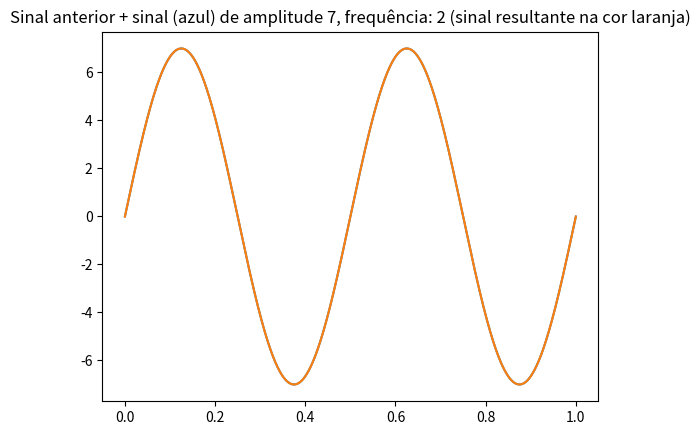
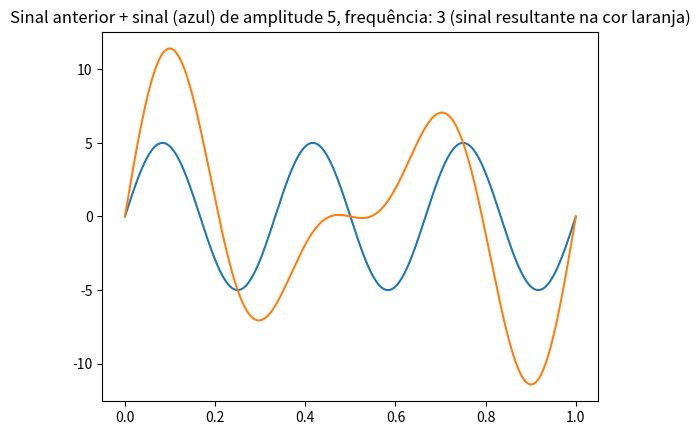
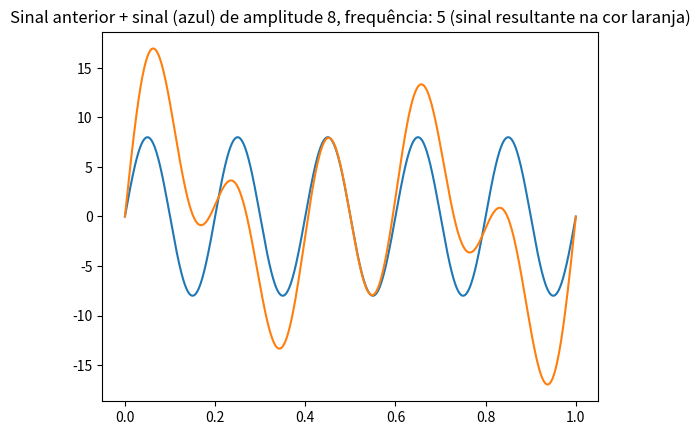
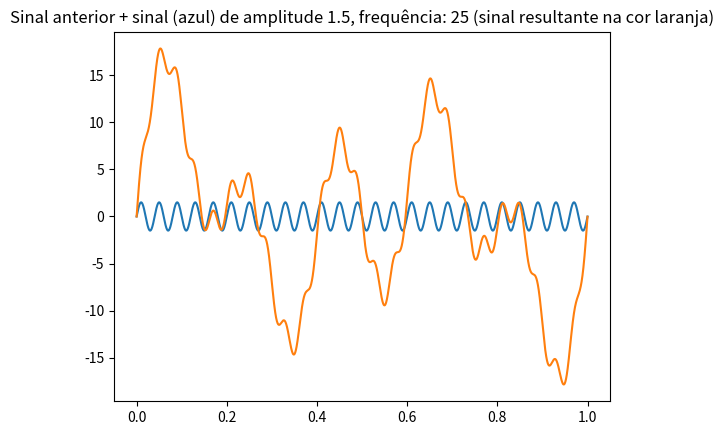
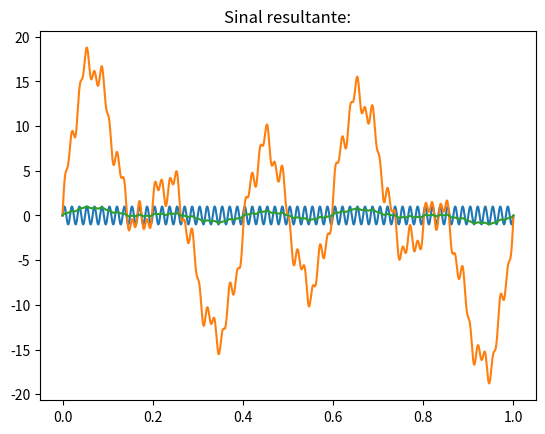
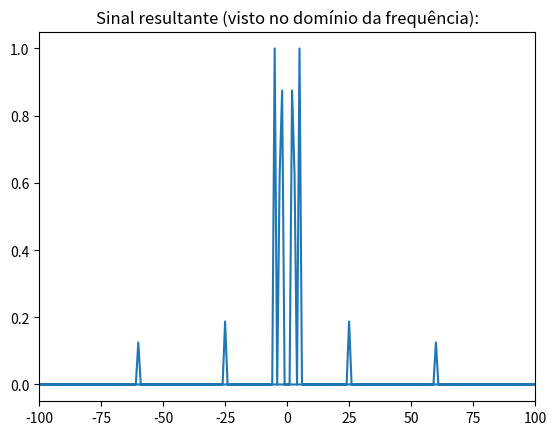
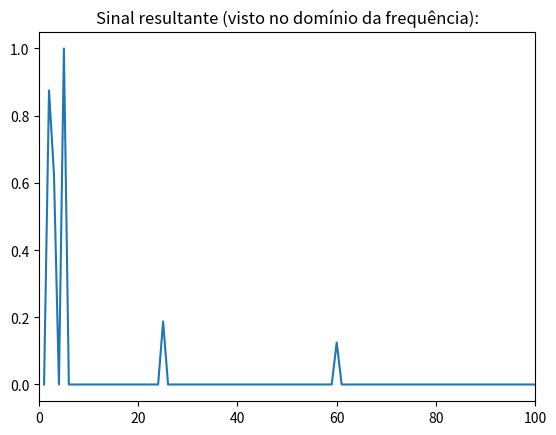
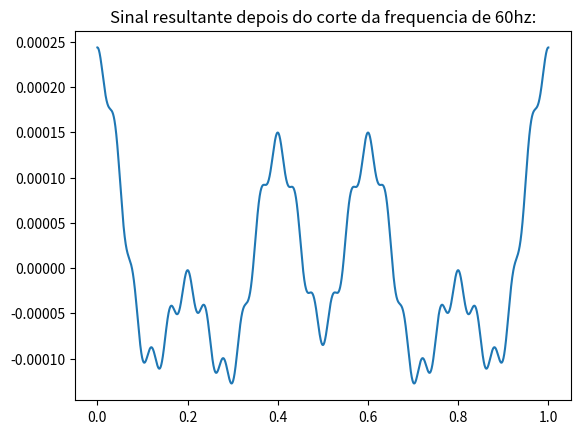
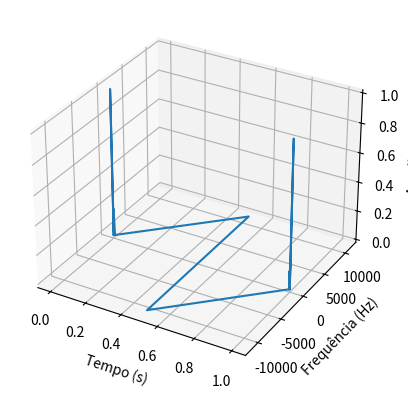
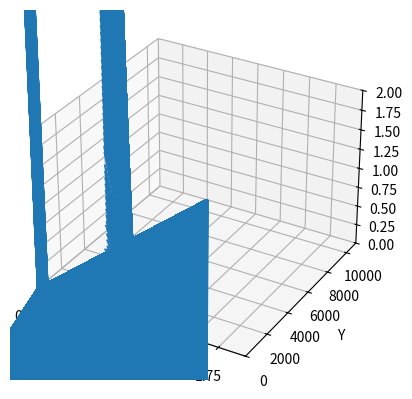

Write the Python code that produced these figures, in order.
# -*- coding: utf-8 -*-
"""
Spyder Editor

Demonstração de sinais no domínio do tempo e no da frequência

Vídeos base (dentre outros):  
    
    https://www.youtube.com/watch?v=1-i4byj3MqI
    
    https://www.youtube.com/watch?v=ev0juGwUz78
    
    https://www.youtube.com/watch?v=tMWPa-cikZ8
    
    https://www.youtube.com/watch?v=v_dhWDZs0KQ
    
    https://www.youtube.com/watch?v=mgXSevZmjPc
    
    https://www.youtube.com/playlist?list=PLuw79CJhBbBl5gESZG_6Un9ZmzK13MgGD

"""
import numpy as np
import matplotlib.pyplot as plt
#from mpl_toolkits.mplot3d import Axes3D
from scipy.io import wavfile # para gravar o arquivo wav de saída

# Gerar a onda senoidal
def gerarSinalSenoidal(tempos, frequencia, amplitude):
    return amplitude * np.sin(2.0 * np.pi * frequencia * tempos)

#
# Normalizar o sinal entre -1 e 1
def normalizar_sinal(signal):
    max_val = np.max(signal)
    min_val = np.min(signal)
    amplitude = max_val - min_val    
    normalized_signal = ((signal - min_val) / amplitude) * 2 - 1
    return normalized_signal

# normalizar entre 0 e o valor máximo após normalizado (no caso, 20)
def normalizarSinal_meiaOnda(signal, maxAposNorm):
    max_val = np.max(signal)
    min_val = np.min(signal)
    amplitude = max_val - min_val
    
    normalized_signal = ((signal - min_val) / amplitude) * maxAposNorm
    return normalized_signal


frequenciaAmostragem=22050  # Amostragem: 22050 amostras por segundo (22050 hertz)
periodoAmostragem=1/frequenciaAmostragem  # algum submúltiplo de tempo em segundos
tempos=np.arange(0.0, 1.0, periodoAmostragem, dtype=float) # constroi o vetor de tempos

# Vetor de parametros ([frequencia, amplitude]), para um loop que irá somar 5 sinais escolhidos aleatoriamente
# Se quiser usar o primeiro, comente o segundo abaixo
vetorFreqsAmplts=[[2,7],[3,5],[5,8],[25,1.5]]          # Simula um sinal de áudio
vetorFreqsAmplts=[[2,7],[3,5],[5,8],[25,1.5],[60,1]]   # Simula o sinal acima, acrescido de sinal de ruído de 60hz


print('Os sinais foram amostrados em 22050hz')
print('Como estamos trabalhando com apenas 1 segundo, então, cada sinal contém 22050 amostras')
print('Esse, portanto, é o tamanho do vetor de tempo (eixo da variável independente tempo)')

sinalResultante=np.zeros_like(tempos)  # gera um vetor de valores nulos igual ao shape do vetor de amostras (domínio do tempo)
for i in range(len(vetorFreqsAmplts)):
    frequencia, amplitude = vetorFreqsAmplts[i]
    sinal=gerarSinalSenoidal(tempos, frequencia, amplitude)
    
    plt.figure()
    plt.plot(tempos, sinal)
    #plt.show()
    sinalResultante += sinal
    plt.plot(tempos, sinalResultante)
    plt.title(f"Sinal anterior + sinal (azul) de amplitude {amplitude}, frequência: {frequencia} (sinal resultante na cor laranja)")
    plt.show()


maxIntensidade=np.max(sinalResultante)
print('maxIntensidade',maxIntensidade)

# Normalizar o sinal resultante entre -1 e 1
sinalResultante = normalizar_sinal(sinalResultante)

plt.plot(tempos, sinalResultante)
plt.title("Sinal resultante:")
plt.show()

########################
## Transformada de Fourier para encontrar o vetor de frequencias
N=len(sinalResultante)
print("Tamanho N do sinal:", N, "amostras")

# Eixo da variável independente do domínio das frequências (eixo horizontal)
frequencias=np.fft.fftfreq(N, periodoAmostragem)

# Eixo vertical (intensidades do sinal)
intensidadesSinalDomFreq=np.fft.fft(sinalResultante)
intensidadesSinalDomFreq=np.abs(intensidadesSinalDomFreq)

# Normalizar o eixo das intensidades entre 0 e 1, para ficar igual às intensidades do dominio do tempo
#intensidadesSinalDomFreq=normalizarSinal_meiaOnda(intensidadesSinalDomFreq, maxIntensidade)
intensidadesSinalDomFreq=normalizarSinal_meiaOnda(intensidadesSinalDomFreq, 1.0)

plt.figure()
plt.plot(frequencias, intensidadesSinalDomFreq)
plt.title("Sinal resultante (visto no domínio da frequência):")
plt.xlim(-100, 100)  # Restringe o eixo horizontal até 100
plt.show()

# Dá um zoom no gráfico
print("Zoom no eixo horizontal, para ver somente os valores > 0")
plt.figure()
plt.plot(frequencias[frequencias>0], intensidadesSinalDomFreq[frequencias > 0])
plt.title("Sinal resultante (visto no domínio da frequência):")
plt.xlim(0, 100)  # Restringe o eixo horizontal até 100
plt.show()

## Eliminar a frequencia de 60hz

# Definir a frequência de corte em Hz
cutoff_frequency = 60

# Calcular o índice correspondente à frequência de corte
cutoff_index = int(cutoff_frequency / (frequenciaAmostragem / len(intensidadesSinalDomFreq)))

# Criar uma cópia do espectro de frequências
intensidadesSinalDomFreq_corte = intensidadesSinalDomFreq.copy()

# Zerar a intensidade da frequência de corte e sua simétrica
intensidadesSinalDomFreq_corte[cutoff_index] = 0
intensidadesSinalDomFreq_corte[-cutoff_index] = 0

# Realizar a transformação inversa de Fourier
sinalResultanteIfft = np.fft.ifft(intensidadesSinalDomFreq_corte)

# Converter o sinal resultante para o tipo de dado adequado
sinalResultanteIfft = np.real(sinalResultanteIfft)

print(sinalResultanteIfft)

plt.figure()
plt.plot(tempos, sinalResultanteIfft)
plt.title("Sinal resultante depois do corte da frequencia de 60hz:")
#plt.xlim(-100, 100)  # Restringe o eixo horizontal até 100
plt.show()

# Gravar o sinalResultante em um arquivo WAV
wavfile.write('sinalResultante_iFFT.wav', frequenciaAmostragem, sinalResultanteIfft)


# Plotar os eixos em um gráfico 3D

# PAREI AQUI 
# O código abaixo está com problemas.
# Acredito que tenha de fazer alguma manipulação algébrica (Álgebra Linear)


# Configurar figura e eixos 3D
fig = plt.figure()
ax = fig.add_subplot(111, projection='3d')

# Plotar o gráfico 3D
ax.plot(tempos, frequencias, intensidadesSinalDomFreq)

# Configurar rótulos dos eixos
ax.set_xlabel('Tempo (s)')
ax.set_ylabel('Frequência (Hz)')
ax.set_zlabel('Amplitude')

# Exibir o gráfico 3D
plt.show()

# Dados de entrada
x = tempos
y = frequencias
z = intensidadesSinalDomFreq

print(x.shape)
print(y.shape)
print(sinalResultante.shape)
print(intensidadesSinalDomFreq.shape)

# Configurar figura e eixos 3D
fig = plt.figure()
ax = fig.add_subplot(111, projection='3d')

# Plotar os vetores
ax.quiver(0, 0, 0, x, y, z, length=1)

# Configurar limites dos eixos
ax.set_xlim([0, np.max(x) + 1])
ax.set_ylim([0, np.max(y) + 1])
ax.set_zlim([0, np.max(z) + 1])

# Configurar rótulos dos eixos
ax.set_xlabel('X')
ax.set_ylabel('Y')
ax.set_zlabel('Z')

# Ativar interação do mouse
ax.mouse_init()

# Exibir o gráfico 3D
plt.show()

# Gravar o sinalResultante em um arquivo WAV
wavfile.write('sinalResultante_com_ruido.wav', frequenciaAmostragem, sinalResultante)